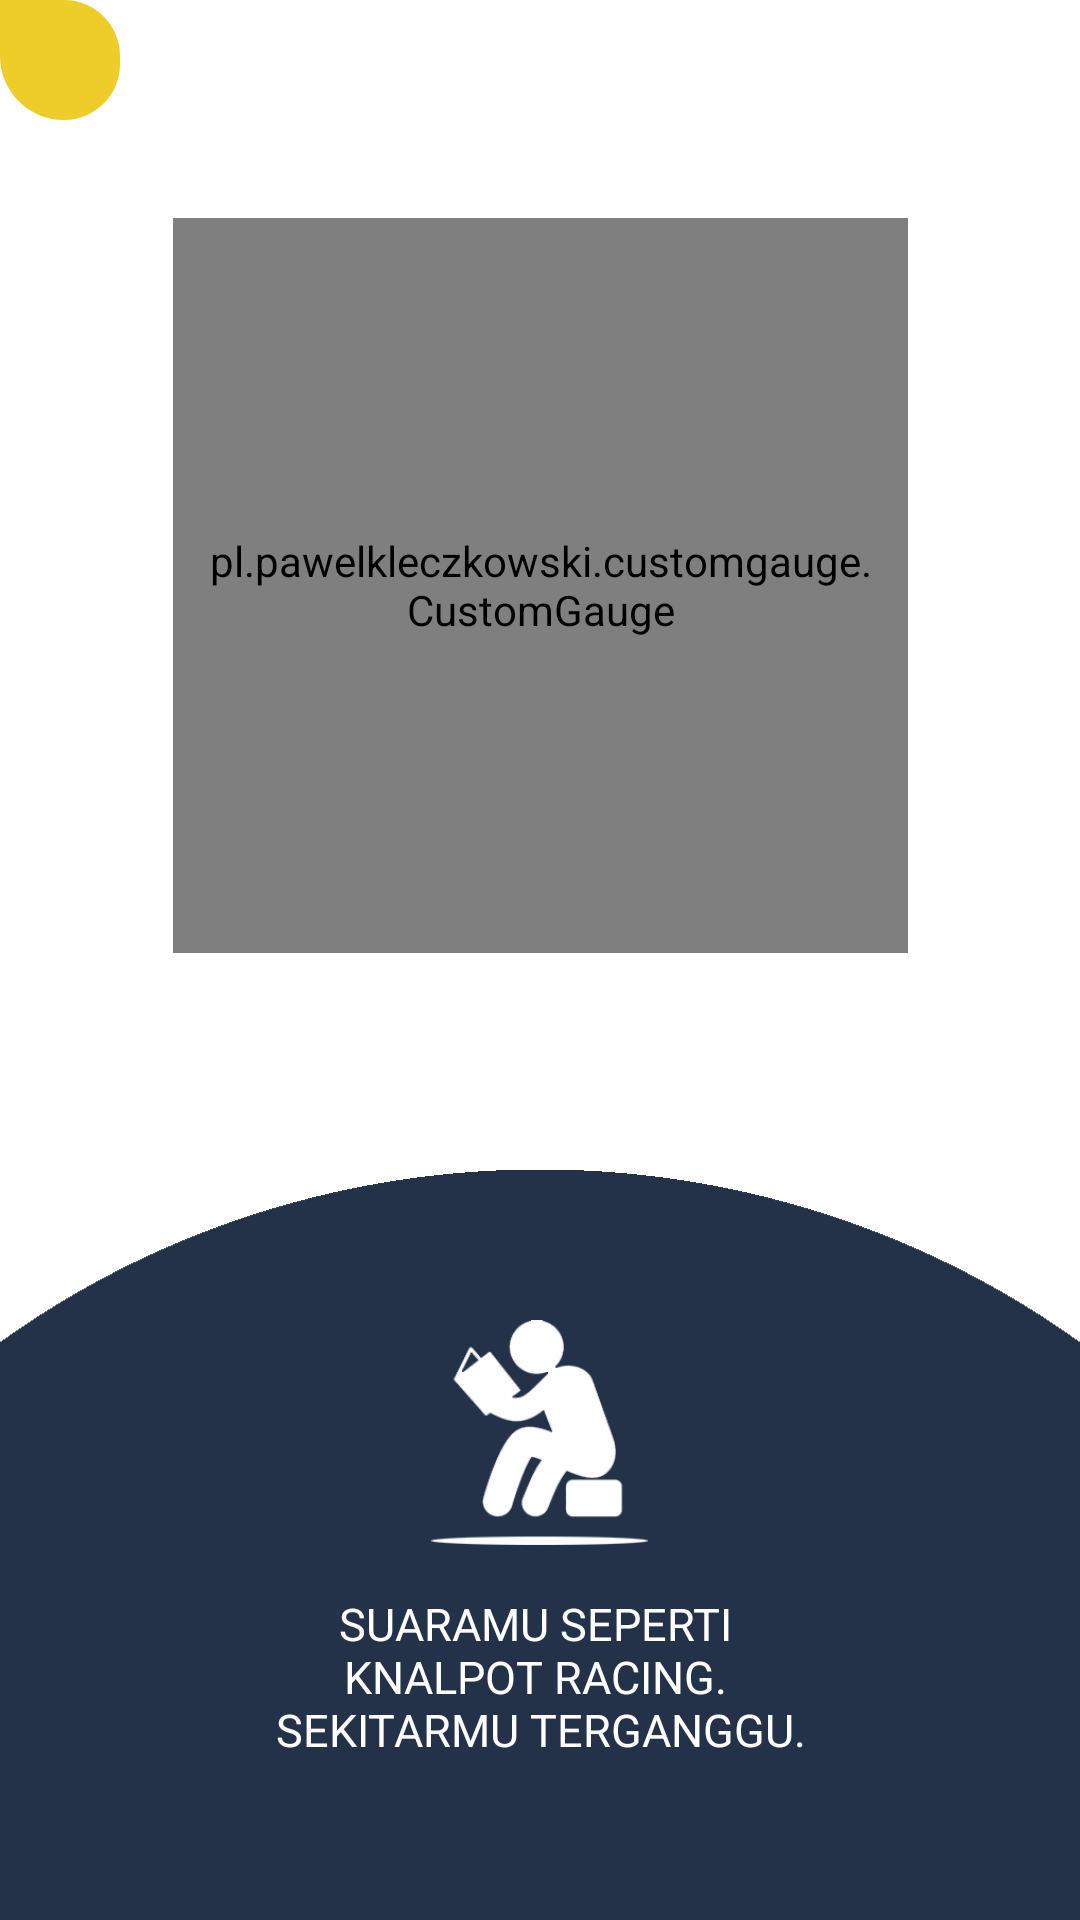

Layout XML and referenced resources for this Android screen:
<!-- AndroidManifest.xml: application theme Theme.SoundMeter_1 -->
<!-- res/layout/activity_main.xml -->
<?xml version="1.0" encoding="utf-8"?>
<androidx.constraintlayout.widget.ConstraintLayout xmlns:android="http://schemas.android.com/apk/res/android"
    xmlns:app="http://schemas.android.com/apk/res-auto"
    xmlns:tools="http://schemas.android.com/tools"
    android:layout_width="match_parent"
    android:layout_height="match_parent"
    android:background="@color/white"
    tools:context=".MainActivity">

    <ImageButton
        android:id="@+id/btnPengaturan"
        android:layout_width="40dp"
        android:layout_height="40dp"
        android:layout_centerInParent="true"
        android:adjustViewBounds="true"
        android:background="@drawable/bg_pengaturan"
        android:backgroundTint="@color/color_dark_yellow"
        android:padding="2dp"
        android:scaleType="fitCenter"
        android:tint="@color/color_dark_blue"
        app:layout_constraintStart_toStartOf="parent"
        app:layout_constraintTop_toTopOf="parent"
        app:srcCompat="@drawable/ic_baseline_settings_24" />

    <RelativeLayout
        android:id="@+id/relativeLayout"
        android:layout_width="wrap_content"
        android:layout_height="wrap_content"
        app:layout_constraintBottom_toTopOf="@+id/relativeLayout2"
        app:layout_constraintEnd_toEndOf="parent"
        app:layout_constraintStart_toStartOf="parent"
        app:layout_constraintTop_toTopOf="parent">

        <de.hdodenhof.circleimageview.CircleImageView
            android:id="@+id/ivTelinga"
            android:layout_width="200dp"
            android:layout_height="200dp"
            android:layout_centerInParent="true"
            android:src="@drawable/ic_telinga" />

        <pl.pawelkleczkowski.customgauge.CustomGauge
            android:id="@+id/customGauge"
            android:layout_width="245dp"
            android:layout_height="245dp"
            android:layout_centerHorizontal="true"
            android:paddingLeft="10dp"
            android:paddingTop="10dp"
            android:paddingRight="10dp"
            android:paddingBottom="10dp"
            app:gaugeEndValue="800"
            app:gaugePointEndColor="@color/color_red"
            app:gaugePointStartColor="@color/color_red"
            app:gaugeStartAngle="-90"
            app:gaugeStartValue="0"
            app:gaugeStrokeCap="ROUND"
            app:gaugeStrokeColor="@color/color_trans"
            app:gaugeStrokeWidth="15dp"
            app:gaugeSweepAngle="360" />
    </RelativeLayout>

    <RelativeLayout
        android:id="@+id/relativeLayout2"
        android:layout_width="match_parent"
        android:layout_height="250dp"
        android:background="@drawable/bg_tulisan"
        app:layout_constraintBottom_toBottomOf="parent"
        app:layout_constraintEnd_toEndOf="parent"
        app:layout_constraintHorizontal_bias="0.0"
        app:layout_constraintStart_toStartOf="parent">


        <ImageView
            android:id="@+id/imgMessage"
            android:layout_width="75dp"
            android:layout_height="75dp"
            android:layout_centerHorizontal="true"
            android:layout_marginTop="50dp"
            app:srcCompat="@drawable/ic_bacabuku"/>

        <TextView
            android:id="@+id/txtMessage"
            android:layout_width="wrap_content"
            android:layout_height="wrap_content"
            android:text="@string/message_2"
            android:layout_marginTop="16dp"
            android:textColor="@color/white"
            android:textAlignment="center"
            android:textSize="15sp"
            android:maxWidth="200dp"
            android:maxLines="3"
            android:layout_centerHorizontal="true"
            android:layout_below="@id/imgMessage"/>

    </RelativeLayout>


</androidx.constraintlayout.widget.ConstraintLayout>
<!-- resources referenced by this layout -->
<resources>
  <color name="color_dark_blue">#233249</color>
  <color name="color_dark_yellow">#eecd2a</color>
  <color name="color_red">#FF0000</color>
  <color name="color_trans">#00000000</color>
  <color name="white">#FFFFFFFF</color>
  <!-- drawable bg_pengaturan (drawable) -->
  <?xml version="1.0" encoding="utf-8"?>
  <shape android:shape="rectangle"  xmlns:android="http://schemas.android.com/apk/res/android">
      <solid android:color="@color/color_dark_yellow"/>
      <corners
          android:topRightRadius="350dp"
          android:bottomLeftRadius="400dp"
          android:bottomRightRadius="350dp"/>
  </shape>
  <!-- drawable bg_tulisan: png bitmap (drawable, 6054 bytes) -->
  <!-- drawable ic_bacabuku: png bitmap (drawable, 5603 bytes) -->
  <!-- drawable ic_telinga: png bitmap (drawable, 8352 bytes) -->
  <string name="message_2">SUARAMU SEPERTI \nKNALPOT RACING. \nSEKITARMU TERGANGGU.</string>
  <style name="Theme.SoundMeter_1" parent="Theme.MaterialComponents.DayNight.NoActionBar">
          
          <item name="colorPrimary">@color/purple_500</item>
          <item name="colorPrimaryVariant">@color/purple_700</item>
          <item name="colorOnPrimary">@color/white</item>
          
          <item name="colorSecondary">@color/teal_200</item>
          <item name="colorSecondaryVariant">@color/teal_700</item>
          <item name="colorOnSecondary">@color/black</item>
          
          <item name="android:statusBarColor" tools:targetApi="l">?attr/colorPrimaryVariant</item>
          
      </style>
  <color name="purple_500">#FF6200EE</color>
  <color name="purple_700">#FF3700B3</color>
  <color name="teal_200">#FF03DAC5</color>
  <color name="teal_700">#FF018786</color>
  <color name="black">#FF000000</color>
</resources>
